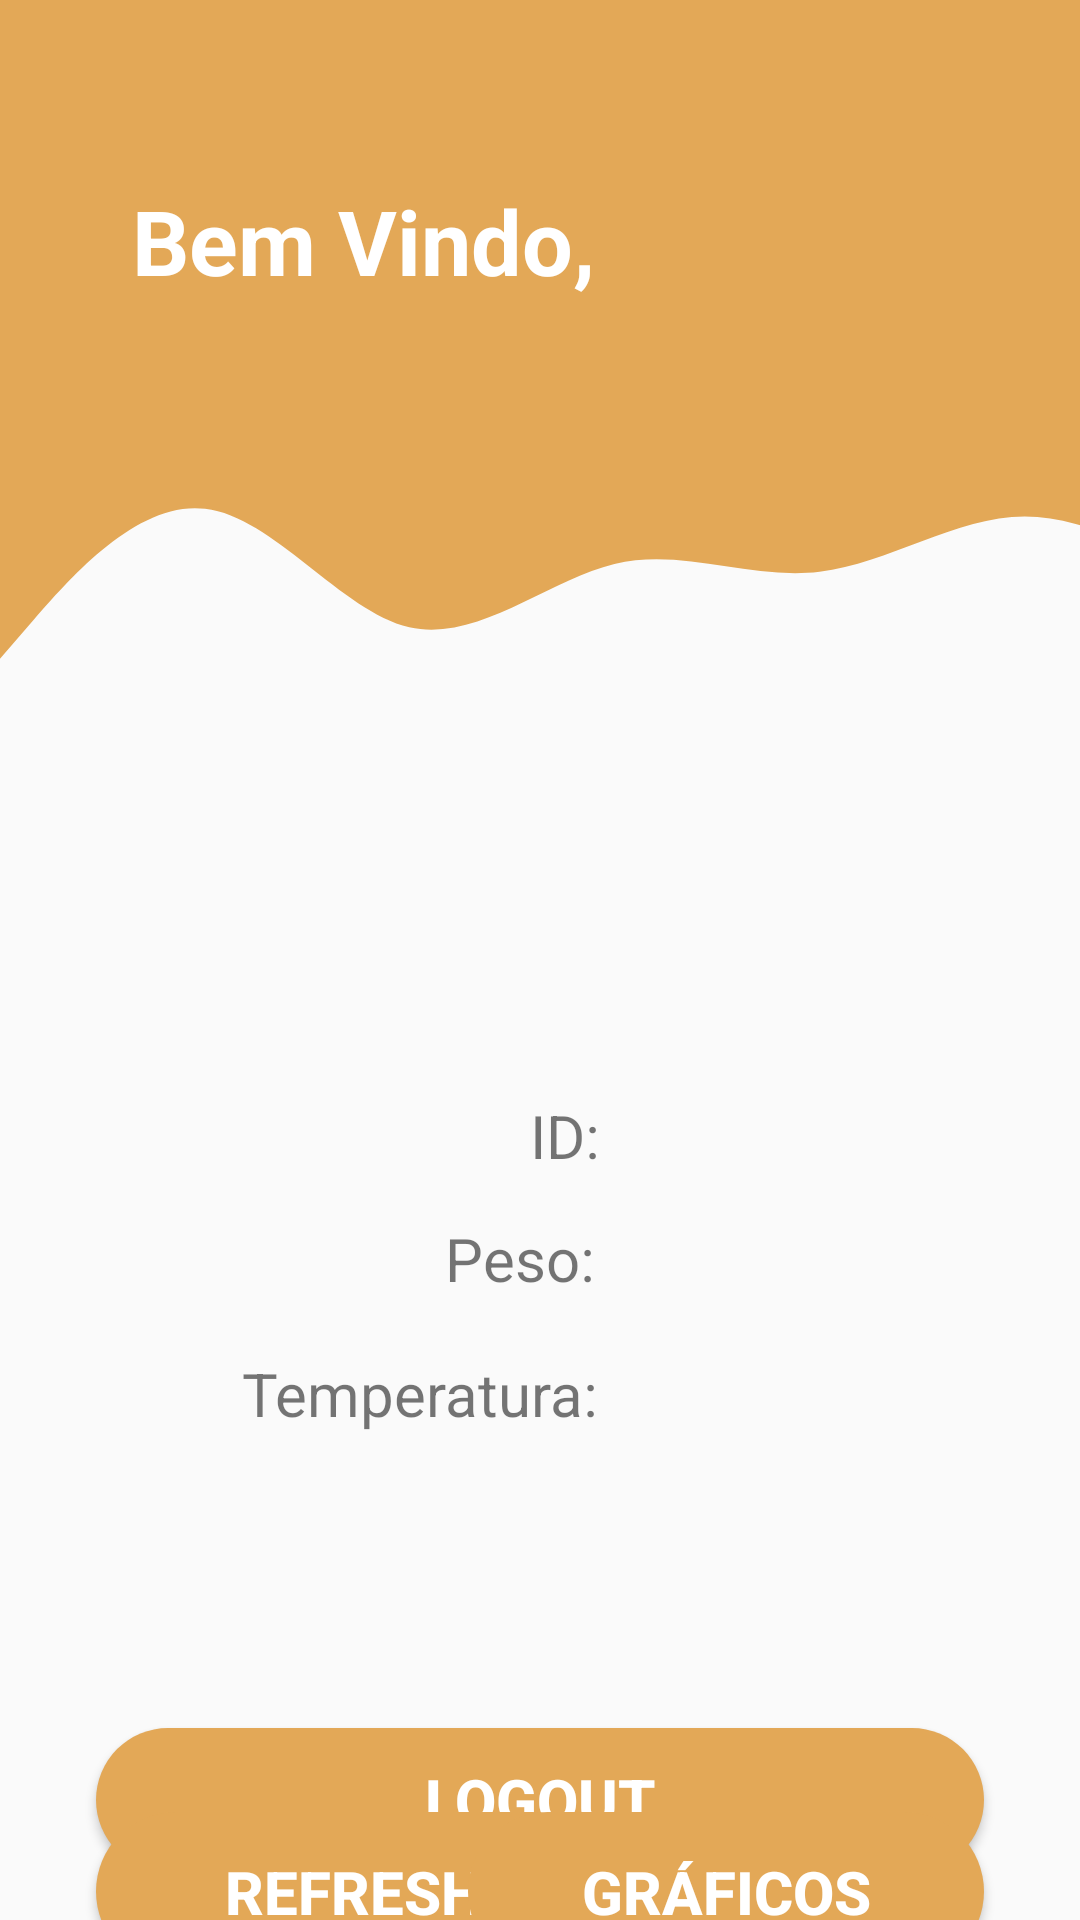

This screen was rendered from an Android layout file. Write that file and the resources it references.
<!-- AndroidManifest.xml: activity theme Theme.Design.Light.NoActionBar -->
<!-- res/layout/activity_main.xml -->
<?xml version="1.0" encoding="utf-8"?>

<androidx.constraintlayout.widget.ConstraintLayout xmlns:android="http://schemas.android.com/apk/res/android"
    xmlns:app="http://schemas.android.com/apk/res-auto"
    xmlns:tools="http://schemas.android.com/tools"
    android:id="@+id/activity_main"
    android:layout_width="match_parent"
    android:layout_height="match_parent"
    android:orientation="vertical"
    tools:context=".MainActivity">

    <View
        android:id="@+id/topview"
        android:layout_width="411dp"
        android:layout_height="109dp"
        android:background="@color/darker_honey"
        app:layout_constraintStart_toStartOf="parent"
        app:layout_constraintTop_toTopOf="parent" />

    <View
        android:id="@+id/waveview"
        android:layout_width="478dp"
        android:layout_height="158dp"
        android:background="@drawable/ic_onda"
        app:layout_constraintStart_toStartOf="parent"
        app:layout_constraintTop_toBottomOf="@+id/topview" />

    <TextView
        android:id="@+id/tvUtilizador"
        android:layout_width="174dp"
        android:layout_height="45dp"
        android:layout_marginStart="44dp"
        android:layout_marginLeft="44dp"
        android:layout_marginBottom="4dp"
        android:text="Bem Vindo,"
        android:textColor="#FFFFFF"
        android:textSize="30sp"
        android:textStyle="bold"
        app:layout_constraintBottom_toTopOf="@+id/waveview"
        app:layout_constraintStart_toStartOf="parent" />


    <Button
        android:id="@+id/bLogout"
        android:layout_width="0dp"
        android:layout_height="wrap_content"
        android:layout_marginStart="32dp"
        android:layout_marginLeft="32dp"
        android:layout_marginEnd="32dp"
        android:layout_marginRight="32dp"
        android:layout_marginBottom="16dp"
        android:background="@drawable/round_background"
        android:text="Logout"
        android:textColor="@color/white"
        android:textSize="20sp"
        android:textStyle="bold"
        app:backgroundTint="@color/darker_honey"
        app:layout_constraintBottom_toBottomOf="parent"
        app:layout_constraintEnd_toEndOf="parent"
        app:layout_constraintHorizontal_bias="0.0"
        app:layout_constraintStart_toStartOf="parent" />

    <ImageView
        android:id="@+id/ivIcon"
        android:layout_width="137dp"
        android:layout_height="139dp"
        android:layout_marginStart="24dp"
        android:layout_marginLeft="24dp"
        android:layout_marginTop="16dp"
        android:layout_marginEnd="16dp"
        android:layout_marginRight="16dp"
        android:baselineAligned="false"
        app:layout_constraintEnd_toEndOf="parent"
        app:layout_constraintHorizontal_bias="0.304"
        app:layout_constraintStart_toEndOf="@+id/tvNomeApp"
        app:layout_constraintTop_toTopOf="parent"
        app:srcCompat="@drawable/icon" />

    <Button
        android:id="@+id/bRefresh"
        android:layout_width="172dp"
        android:layout_height="53dp"
        android:layout_marginStart="32dp"
        android:layout_marginLeft="32dp"
        android:layout_marginTop="604dp"
        android:background="@drawable/round_background"
        android:text="Refresh"
        android:textColor="@color/white"
        android:textSize="20sp"
        android:textStyle="bold"
        app:layout_constraintStart_toStartOf="parent"
        app:layout_constraintTop_toTopOf="parent" />

    <Button
        android:id="@+id/bGraficos"
        android:layout_width="172dp"
        android:layout_height="53dp"
        android:layout_marginTop="604dp"
        android:layout_marginEnd="32dp"
        android:layout_marginRight="32dp"
        android:background="@drawable/round_background"
        android:text="Gráficos"
        android:textColor="@color/white"
        android:textSize="20sp"
        android:textStyle="bold"
        app:layout_constraintEnd_toEndOf="parent"
        app:layout_constraintTop_toTopOf="parent" />

    <EditText
        android:id="@+id/etInput"
        android:layout_width="332dp"
        android:layout_height="58dp"
        android:layout_marginTop="215dp"
        android:layout_marginBottom="458dp"
        android:drawablePadding="16dp"
        android:hint="ID da Colmeia"
        android:padding="16dp"
        app:layout_constraintBottom_toBottomOf="parent"
        app:layout_constraintEnd_toEndOf="parent"
        app:layout_constraintStart_toStartOf="parent"
        app:layout_constraintTop_toTopOf="parent"
        app:layout_constraintVertical_bias="0.0" />

    <TextView
        android:id="@+id/tvTemp"
        android:layout_width="150dp"
        android:layout_height="34dp"
        android:layout_marginStart="54dp"
        android:layout_marginLeft="54dp"
        android:layout_marginTop="451dp"
        android:gravity="right"
        android:text="Temperatura: "
        android:textSize="20sp"
        app:layout_constraintStart_toStartOf="parent"
        app:layout_constraintTop_toTopOf="parent" />

    <TextView
        android:id="@+id/tvID"
        android:layout_width="150dp"
        android:layout_height="33dp"
        android:layout_marginStart="55dp"
        android:layout_marginLeft="55dp"
        android:layout_marginTop="365dp"
        android:gravity="right"
        android:text="ID: "
        android:textSize="20sp"
        app:layout_constraintStart_toStartOf="parent"
        app:layout_constraintTop_toTopOf="parent" />

    <TextView
        android:id="@+id/tvPeso"
        android:layout_width="148dp"
        android:layout_height="34dp"
        android:layout_marginStart="55dp"
        android:layout_marginLeft="55dp"
        android:layout_marginTop="406dp"
        android:gravity="right"
        android:text="Peso: "
        android:textSize="20sp"
        app:layout_constraintStart_toStartOf="parent"
        app:layout_constraintTop_toTopOf="parent" />

    <TextView
        android:id="@+id/etIDColmeia"
        android:layout_width="157dp"
        android:layout_height="33dp"
        android:layout_marginTop="365dp"
        android:layout_marginEnd="50dp"
        android:layout_marginRight="50dp"
        android:text=""
        android:textSize="20sp"
        app:layout_constraintEnd_toEndOf="parent"
        app:layout_constraintTop_toTopOf="parent" />

    <TextView
        android:id="@+id/etPeso"
        android:layout_width="88dp"
        android:layout_height="34dp"
        android:layout_marginTop="406dp"
        android:layout_marginEnd="119dp"
        android:layout_marginRight="119dp"
        android:text=""
        android:textSize="20sp"
        app:layout_constraintEnd_toEndOf="parent"
        app:layout_constraintTop_toTopOf="parent" />

    <TextView
        android:id="@+id/etTemp"
        android:layout_width="89dp"
        android:layout_height="34dp"
        android:layout_marginTop="451dp"
        android:layout_marginEnd="119dp"
        android:layout_marginRight="119dp"
        android:text=""
        android:textSize="20sp"
        app:layout_constraintEnd_toEndOf="parent"
        app:layout_constraintTop_toTopOf="parent" />

    <TextView
        android:id="@+id/username"
        android:layout_width="176dp"
        android:layout_height="38dp"
        android:layout_marginStart="45dp"
        android:layout_marginLeft="45dp"
        android:layout_marginTop="96dp"
        android:layout_marginEnd="191dp"
        android:layout_marginRight="191dp"
        android:layout_marginBottom="597dp"
        android:text=""
        android:textColor="#FFFFFF"
        android:textSize="30sp"
        android:textStyle="bold"
        app:layout_constraintBottom_toBottomOf="parent"
        app:layout_constraintEnd_toEndOf="parent"
        app:layout_constraintStart_toStartOf="parent"
        app:layout_constraintTop_toTopOf="parent" />

</androidx.constraintlayout.widget.ConstraintLayout>
<!-- resources referenced by this layout -->
<resources>
  <color name="darker_honey">#FFE3A857</color>
  <color name="white">#FFFFFFFF</color>
  <!-- drawable ic_onda (drawable) -->
  <vector xmlns:android="http://schemas.android.com/apk/res/android"
      android:width="1440dp"
      android:height="320dp"
      android:viewportWidth="1440"
      android:viewportHeight="320">
    <path
        android:pathData="M0,224L34.3,197.3C68.6,171 137,117 206,122.7C274.3,128 343,192 411,202.7C480,213 549,171 617,160C685.7,149 754,171 823,165.3C891.4,160 960,128 1029,128C1097.1,128 1166,160 1234,160C1302.9,160 1371,128 1406,112L1440,96L1440,0L1405.7,0C1371.4,0 1303,0 1234,0C1165.7,0 1097,0 1029,0C960,0 891,0 823,0C754.3,0 686,0 617,0C548.6,0 480,0 411,0C342.9,0 274,0 206,0C137.1,0 69,0 34,0L0,0Z"
        android:fillColor="#e3a857"/>
  </vector>
  <!-- drawable icon: png bitmap (drawable, 110903 bytes) -->
  <!-- drawable round_background (drawable) -->
  <?xml version="1.0" encoding="utf-8"?>
  
  <shape xmlns:android="http://schemas.android.com/apk/res/android">
      <solid android:color="@color/darker_honey"/>
      <corners android:radius="100dp" />
  </shape>
</resources>
